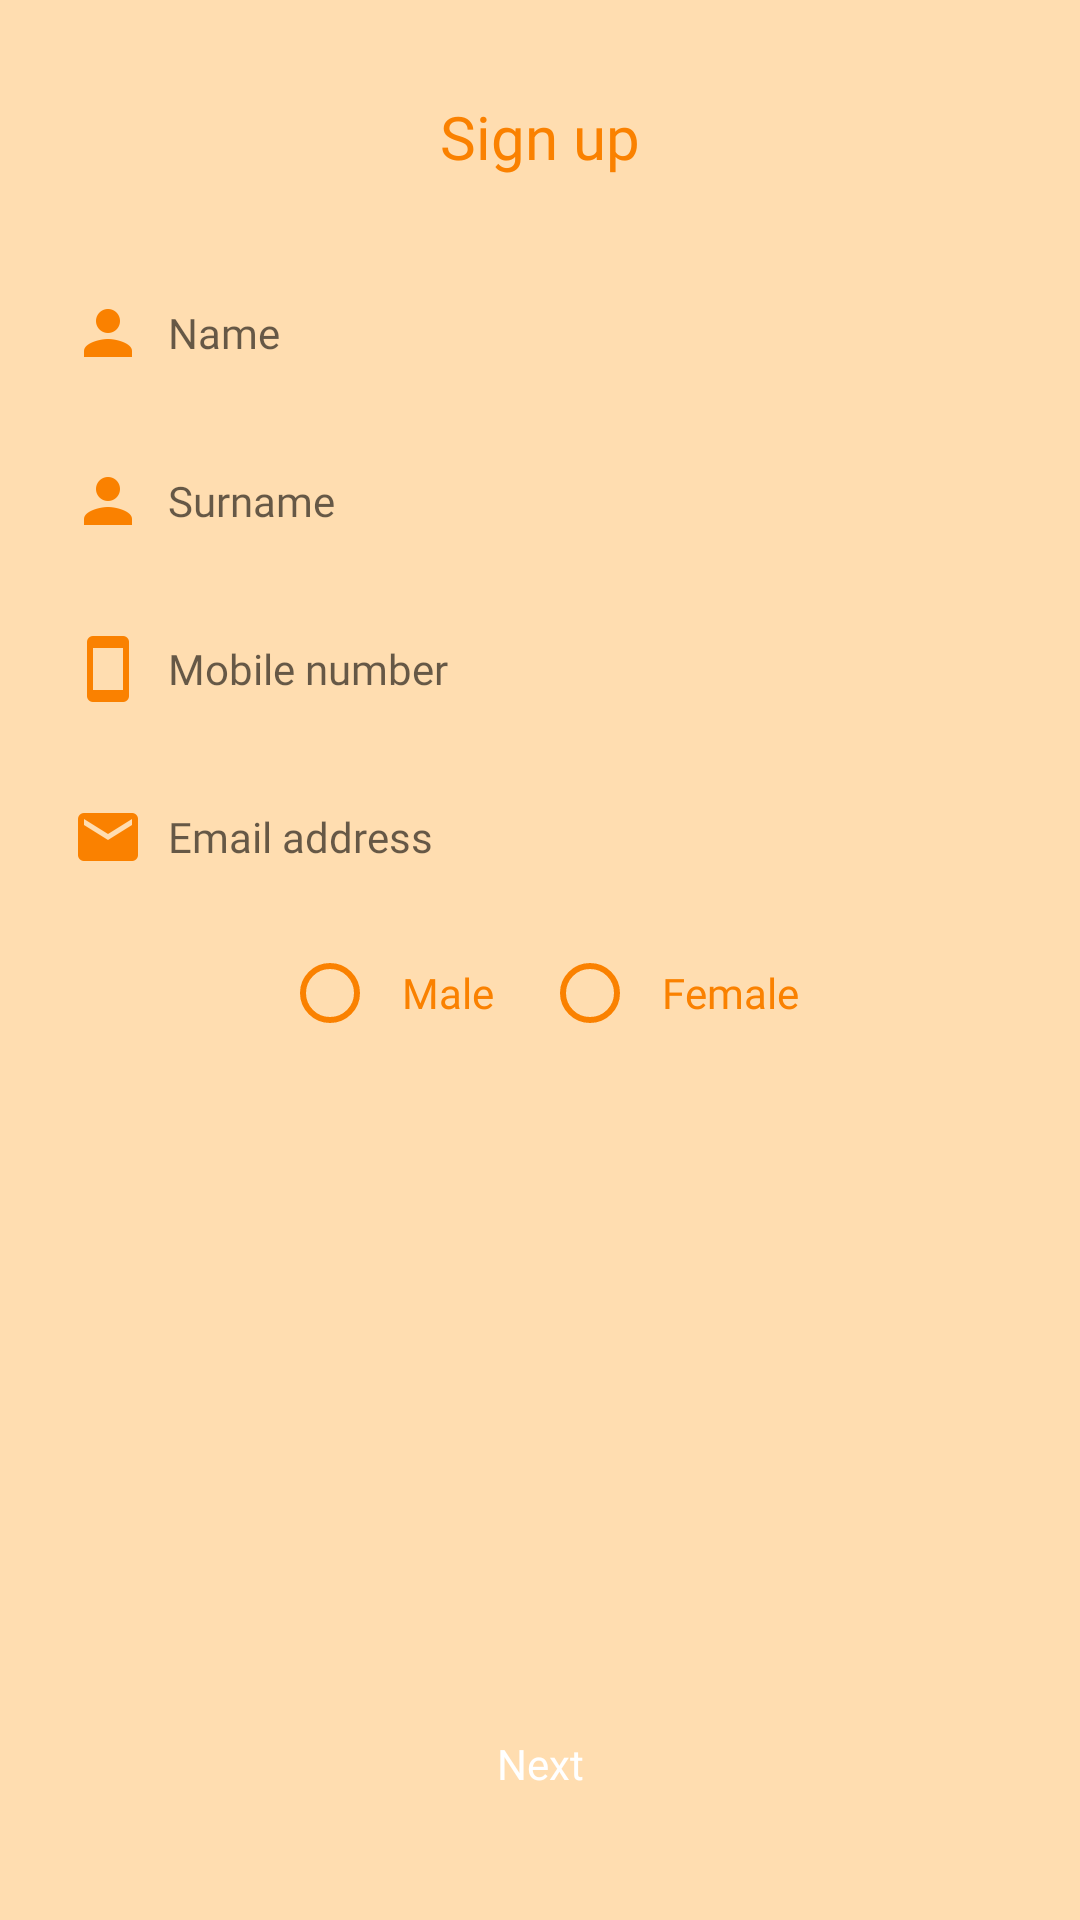

Here is an Android app screen rendered from its layout file. Give the layout XML and the strings, colors and styles it references.
<!-- AndroidManifest.xml: application theme AppTheme -->
<!-- res/layout/fragment_sign_up_name.xml -->
<?xml version="1.0" encoding="utf-8"?>
<android.support.constraint.ConstraintLayout xmlns:android="http://schemas.android.com/apk/res/android"
    xmlns:app="http://schemas.android.com/apk/res-auto"
    xmlns:tools="http://schemas.android.com/tools"
    android:layout_width="match_parent"
    android:layout_height="match_parent"
    android:background="@color/colorBackgroundDark"
    android:orientation="vertical"
    tools:context=".fragments.SignUpNameFragment">

    <TextView
        android:id="@+id/signUpText"
        style="@style/TextStyleBold"
        android:layout_width="wrap_content"
        android:layout_height="wrap_content"
        android:layout_gravity="center_horizontal"
        android:layout_marginTop="@dimen/size_32dp"
        android:text="Sign up"
        android:textColor="@color/colorPrimary"
        android:textSize="@dimen/text_size_20"
        app:layout_constraintEnd_toEndOf="parent"
        app:layout_constraintStart_toStartOf="parent"
        app:layout_constraintTop_toTopOf="parent" />

    <EditText
        android:id="@+id/nameText"
        style="@style/TextStyleRegular"
        android:layout_width="match_parent"
        android:layout_height="wrap_content"
        android:layout_marginEnd="@dimen/size_16dp"
        android:layout_marginStart="@dimen/size_16dp"
        android:layout_marginTop="@dimen/size_32dp"
        android:background="@drawable/edit_text_background"
        android:drawableLeft="@drawable/ic_person"
        android:drawablePadding="@dimen/text_size_8"
        android:elevation="@dimen/size_2dp"
        android:ems="10"
        android:hint="Name"
        android:inputType="text"
        android:maxLines="1"
        android:padding="@dimen/size_8dp"
        app:layout_constraintEnd_toEndOf="parent"
        app:layout_constraintStart_toStartOf="parent"
        app:layout_constraintTop_toBottomOf="@+id/signUpText" />

    <EditText
        android:id="@+id/surnameText"
        style="@style/TextStyleRegular"
        android:layout_width="match_parent"
        android:layout_height="wrap_content"
        android:layout_marginEnd="@dimen/size_16dp"
        android:layout_marginStart="@dimen/size_16dp"
        android:layout_marginTop="@dimen/size_16dp"
        android:background="@drawable/edit_text_background"
        android:drawableLeft="@drawable/ic_person"
        android:drawablePadding="@dimen/text_size_8"
        android:elevation="@dimen/size_2dp"
        android:ems="10"
        android:hint="Surname"
        android:inputType="text"
        android:maxLines="1"
        android:padding="@dimen/size_8dp"
        app:layout_constraintEnd_toEndOf="parent"
        app:layout_constraintStart_toStartOf="parent"
        app:layout_constraintTop_toBottomOf="@+id/nameText" />

    <EditText
        android:id="@+id/mobileText"
        style="@style/TextStyleRegular"
        android:layout_width="match_parent"
        android:layout_height="wrap_content"
        android:layout_marginEnd="@dimen/size_16dp"
        android:layout_marginStart="@dimen/size_16dp"
        android:layout_marginTop="@dimen/size_16dp"
        android:background="@drawable/edit_text_background"
        android:drawableLeft="@drawable/ic_smartphone"
        android:drawablePadding="@dimen/text_size_8"
        android:elevation="@dimen/size_2dp"
        android:ems="10"
        android:hint="Mobile number"
        android:inputType="number"
        android:maxLines="1"
        android:padding="@dimen/size_8dp"
        app:layout_constraintEnd_toEndOf="parent"
        app:layout_constraintStart_toStartOf="parent"
        app:layout_constraintTop_toBottomOf="@+id/surnameText" />

    <EditText
        android:id="@+id/emailText"
        style="@style/TextStyleRegular"
        android:layout_width="match_parent"
        android:layout_height="wrap_content"
        android:layout_marginEnd="@dimen/size_16dp"
        android:layout_marginStart="@dimen/size_16dp"
        android:layout_marginTop="@dimen/size_16dp"
        android:background="@drawable/edit_text_background"
        android:drawableLeft="@drawable/ic_email"
        android:drawablePadding="@dimen/text_size_8"
        android:elevation="@dimen/size_2dp"
        android:ems="10"
        android:hint="Email address"
        android:inputType="textEmailAddress"
        android:maxLines="1"
        android:padding="@dimen/size_8dp"
        app:layout_constraintEnd_toEndOf="parent"
        app:layout_constraintStart_toStartOf="parent"
        app:layout_constraintTop_toBottomOf="@+id/mobileText" />

    <RadioGroup
        android:id="@+id/genderRadioGroup"
        android:layout_width="wrap_content"
        android:layout_height="wrap_content"
        android:layout_marginEnd="@dimen/size_16dp"
        android:layout_marginStart="@dimen/size_16dp"
        android:layout_marginTop="@dimen/size_16dp"
        android:orientation="horizontal"
        app:layout_constraintEnd_toEndOf="parent"
        app:layout_constraintStart_toStartOf="parent"
        app:layout_constraintTop_toBottomOf="@+id/emailText">

        <android.support.v7.widget.AppCompatRadioButton
            android:id="@+id/radioMale"
            style="@style/TextStyleMedium"
            android:layout_width="wrap_content"
            android:layout_height="wrap_content"
            android:paddingEnd="@dimen/size_16dp"
            android:paddingStart="@dimen/size_8dp"
            android:buttonTint="@color/colorPrimary"
            android:text="Male"
            android:textColor="@color/colorPrimary" />

        <android.support.v7.widget.AppCompatRadioButton
            android:id="@+id/radioFemale"
            style="@style/TextStyleMedium"
            android:layout_width="wrap_content"
            android:layout_height="wrap_content"
            android:paddingStart="@dimen/size_8dp"
            android:buttonTint="@color/colorPrimary"
            android:text="Female"
            android:textColor="@color/colorPrimary" />

    </RadioGroup>

    <Button
        android:id="@+id/nextButton"
        style="@style/TextStyleMedium"
        android:layout_width="match_parent"
        android:layout_height="wrap_content"
        android:layout_marginLeft="@dimen/size_16dp"
        android:layout_marginRight="@dimen/size_16dp"
        android:layout_marginBottom="@dimen/size_32dp"
        android:background="@drawable/button_background"
        android:minHeight="@dimen/size_40dp"
        android:text="Next"
        android:textColor="@android:color/white"
        app:layout_constraintBottom_toBottomOf="parent"
        app:layout_constraintEnd_toEndOf="parent"
        app:layout_constraintStart_toStartOf="parent" />

</android.support.constraint.ConstraintLayout>
<!-- resources referenced by this layout -->
<resources>
  <color name="colorBackgroundDark">#ffddb0</color>
  <color name="colorPrimary">#fa8100</color>
  <dimen name="size_16dp">16dp</dimen>
  <dimen name="size_2dp">2dp</dimen>
  <dimen name="size_32dp">32dp</dimen>
  <dimen name="size_40dp">40dp</dimen>
  <dimen name="size_8dp">8dp</dimen>
  <dimen name="text_size_20">20sp</dimen>
  <dimen name="text_size_8">8sp</dimen>
  <!-- drawable ic_email: png bitmap (drawable-hdpi, 325 bytes) -->
  <!-- drawable ic_person: png bitmap (drawable-hdpi, 327 bytes) -->
  <!-- drawable ic_smartphone: png bitmap (drawable-hdpi, 200 bytes) -->
  <style name="TextStyleBold" parent="@android:style/Widget.TextView">
          <item name="android:fontFamily">@font/poppins_bold</item>
      </style>
  <style name="TextStyleMedium" parent="@android:style/Widget.TextView">
          <item name="android:fontFamily">@font/poppins_medium</item>
      </style>
  <style name="TextStyleRegular" parent="@android:style/Widget.TextView">
          <item name="android:fontFamily">@font/poppins_regular</item>
      </style>
  <style name="AppTheme" parent="Theme.AppCompat.Light.NoActionBar">
          
          <item name="colorPrimary">@color/colorPrimary</item>
          <item name="colorPrimaryDark">@color/colorPrimaryDark</item>
          <item name="colorAccent">@color/colorAccent</item>
      </style>
  <color name="colorPrimaryDark">#ee6002</color>
  <color name="colorAccent">#6a1b9a</color>
</resources>
